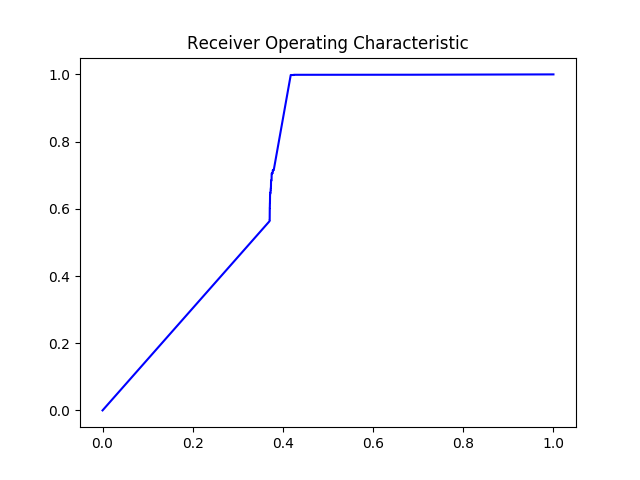

The data file committed next to this chart (first rows):
#thresholds	tpr	fpr
2.0	0.0	0.0
1.0	0.563	0.3699
1	0.5632	0.3699
1	0.5632	0.3703
0.9998	0.5649	0.3703
0.9998	0.5649	0.3705
0.9998	0.5668	0.3705
0.9998	0.5668	0.3706
0.9997	0.5686	0.3706
0.9997	0.5686	0.3707
0.9997	0.5701	0.3707
0.9997	0.5705	0.3707
0.9994	0.5869	0.3707
0.9994	0.5875	0.3707
0.9992	0.5963	0.3707
0.9992	0.597	0.3707
0.9992	0.5972	0.3707
0.9992	0.5976	0.3707
0.9992	0.6002	0.3707
0.9992	0.6002	0.3709
0.9992	0.6019	0.3709
0.9992	0.6019	0.371
0.9991	0.6052	0.371
0.9991	0.6058	0.371
0.9991	0.6069	0.371
0.9991	0.6069	0.3711
0.9991	0.608	0.3711
0.9991	0.608	0.3712
0.999	0.6105	0.3712
0.999	0.6116	0.3712
0.999	0.6138	0.3712
0.999	0.6142	0.3712
0.999	0.6149	0.3712
0.999	0.6153	0.3712
0.999	0.6172	0.3712
0.9989	0.6172	0.3713
0.9989	0.6174	0.3713
0.9989	0.6179	0.3713
0.9989	0.6205	0.3713
0.9989	0.6205	0.3714
0.9988	0.622	0.3714
0.9988	0.6224	0.3714
0.9985	0.6312	0.3714
0.9985	0.6312	0.3715
0.9981	0.6416	0.3715
0.998	0.6416	0.3716
0.998	0.642	0.3716
0.998	0.642	0.3717
0.9979	0.6433	0.3717
0.9979	0.6439	0.3717
0.9978	0.6454	0.3717
0.9978	0.6454	0.3718
0.9978	0.6456	0.3718
0.9978	0.6461	0.3718
0.9977	0.6461	0.3719
0.9977	0.6465	0.3719
0.9976	0.6465	0.3723
0.9975	0.6471	0.3723
0.9975	0.6471	0.3724
0.9972	0.6484	0.3724
... 616 more rows
